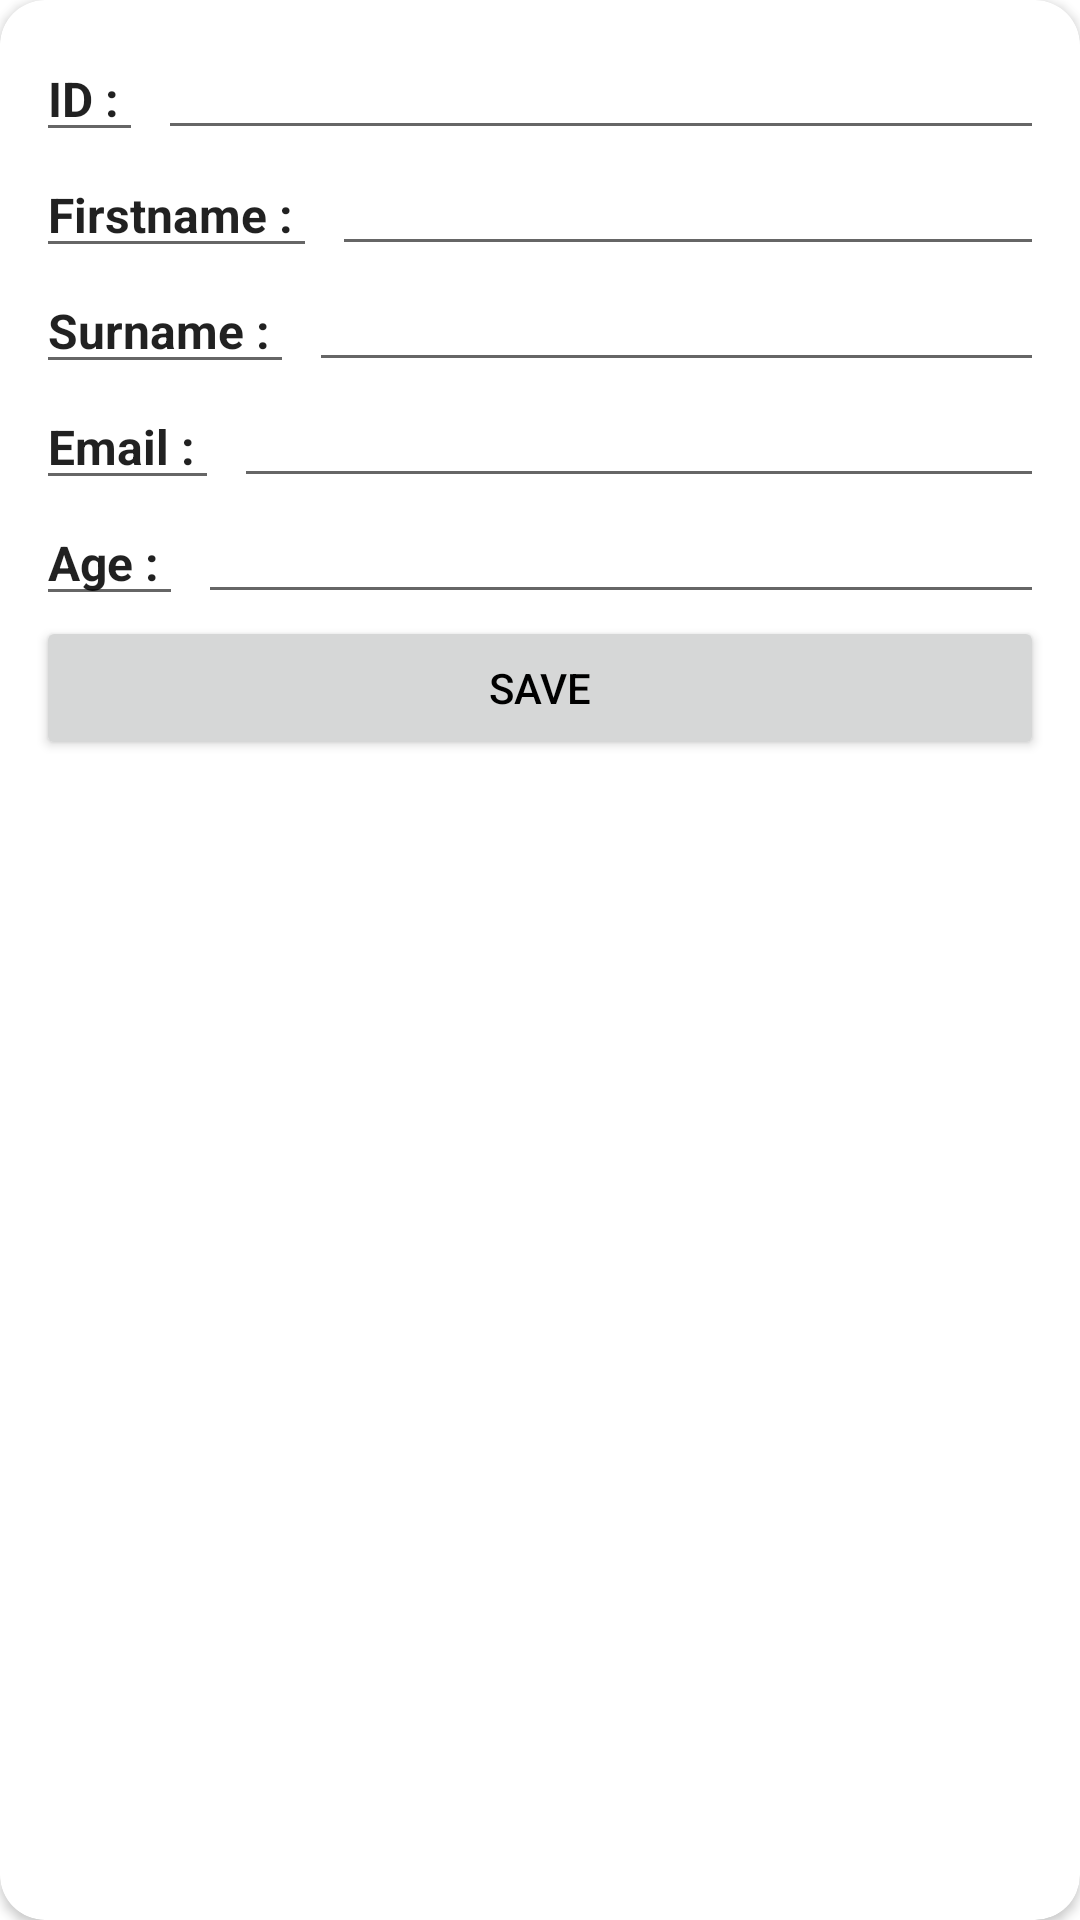

This screen was rendered from an Android layout file. Write that file and the resources it references.
<!-- AndroidManifest.xml: application theme Theme.UserApplication -->
<!-- res/layout/layout_user_info.xml -->
<?xml version="1.0" encoding="utf-8"?>
<androidx.cardview.widget.CardView xmlns:android="http://schemas.android.com/apk/res/android"
    xmlns:app="http://schemas.android.com/apk/res-auto"
    xmlns:tools="http://schemas.android.com/tools"
    android:layout_width="match_parent"
    android:layout_height="wrap_content"
    android:layout_margin="16dp"
    app:cardCornerRadius="15dp">

    <LinearLayout
        android:layout_width="match_parent"
        android:layout_height="wrap_content"
        android:orientation="vertical"
        android:padding="12dp">
        <LinearLayout
            android:layout_width="match_parent"
            android:layout_height="wrap_content"
            android:orientation="horizontal">

            <EditText
                android:id="@+id/id_text"
                android:layout_width="wrap_content"
                android:layout_height="wrap_content"
                android:layout_marginEnd="5dp"
                android:text="ID : "
                android:textSize="16sp"
                android:textStyle="bold" />

            <EditText
                android:id="@+id/userID"
                android:layout_width="0dp"
                android:layout_height="wrap_content"
                android:layout_weight="1"
                android:inputType="number"
                android:textSize="14sp"/>

        </LinearLayout>

        <LinearLayout
            android:layout_width="match_parent"
            android:layout_height="wrap_content"
            android:orientation="horizontal">

           <EditText
               android:id="@+id/firstname_view"
               android:layout_width="wrap_content"
               android:layout_height="wrap_content"
               android:layout_marginEnd="5dp"
               android:text="Firstname : "
               android:textSize="16sp"
               android:textStyle="bold" />

            <EditText
                android:id="@+id/userFirstNameView"
                android:layout_width="0dp"
                android:layout_height="wrap_content"
                android:layout_weight="1"
                android:textSize="14sp"/>

        </LinearLayout>

        <LinearLayout
            android:layout_width="match_parent"
            android:layout_height="wrap_content"
            android:orientation="horizontal">

            <EditText
                android:layout_width="wrap_content"
                android:layout_height="wrap_content"
                android:layout_marginEnd="5dp"
                android:text="Surname : "
                android:textSize="16sp"
                android:textStyle="bold" />

            <EditText
                android:id="@+id/userLastNameView"
                android:layout_width="0dp"
                android:layout_height="wrap_content"
                android:layout_weight="1"
                android:textSize="14sp"/>
        </LinearLayout>

        <LinearLayout
            android:layout_width="match_parent"
            android:layout_height="wrap_content"
            android:orientation="horizontal">

            <EditText
                android:layout_width="wrap_content"
                android:layout_height="wrap_content"
                android:layout_marginEnd="5dp"
                android:text="Email : "
                android:textSize="16sp"
                android:textStyle="bold" />

            <EditText
                android:id="@+id/userEmail"
                android:layout_width="0dp"
                android:layout_height="wrap_content"
                android:layout_weight="1"
                android:textSize="14sp"/>
        </LinearLayout>

        <LinearLayout
            android:layout_width="match_parent"
            android:layout_height="wrap_content"
            android:orientation="horizontal">

            <EditText
                android:layout_width="wrap_content"
                android:layout_height="wrap_content"
                android:layout_marginEnd="5dp"
                android:text="Age : "
                android:textSize="16sp"
                android:textStyle="bold" />

            <EditText
                android:id="@+id/userAge"
                android:layout_width="0dp"
                android:layout_height="wrap_content"
                android:layout_weight="1"
                android:textSize="14sp"
                android:inputType="number"/>
        </LinearLayout>

        <LinearLayout
            android:layout_width="match_parent"
            android:layout_height="wrap_content"
            android:orientation="horizontal">

            <Button
                android:id="@+id/addThis"
                android:layout_width="match_parent"
                android:layout_height="wrap_content"
                android:text="Save"/>
        </LinearLayout>
    </LinearLayout>
</androidx.cardview.widget.CardView>
<!-- resources referenced by this layout -->
<resources>
  <style name="Theme.UserApplication" parent="Theme.MaterialComponents.DayNight.DarkActionBar">
          
          <item name="colorPrimary">@color/purple_500</item>
          <item name="colorPrimaryVariant">@color/purple_700</item>
          <item name="colorOnPrimary">@color/white</item>
          
          <item name="colorSecondary">@color/teal_200</item>
          <item name="colorSecondaryVariant">@color/teal_700</item>
          <item name="colorOnSecondary">@color/black</item>
          <item name="android:textColor">@color/black</item>
          
          <item name="android:statusBarColor" tools:targetApi="l">?attr/colorPrimaryVariant</item>
          
      </style>
  <!-- not gathered from this repository: default colours our renderer supplied (Android Studio template values) -->
  <color name="purple_500">#FF6200EE</color>
  <color name="purple_700">#FF3700B3</color>
  <color name="teal_200">#FF03DAC5</color>
  <color name="teal_700">#FF018786</color>
  <color name="black">#FF000000</color>
  <color name="white">#FFFFFFFF</color>
</resources>
